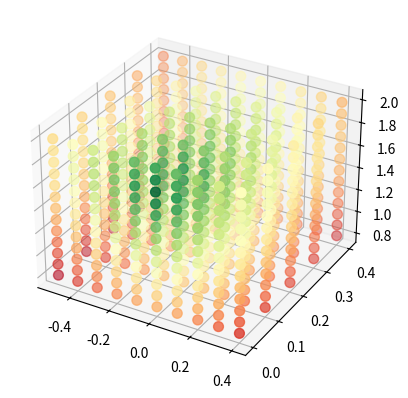

The matplotlib source for this figure:
'''
Visibility C++ Baseline Implementation

VectorXd VisibilityBaselineCostCalculator::operator()(const VectorXd& dof_vals) const {

  int num_timesteps = dof_vals.size() / 7;
  //VectorXd p_obj = (1, 1, 1);
  //VectorXd p_head = (0, 0, 0);
  VectorXd vec_head_obj = head_pos_ - obj_pos_;

  double err_ = 0.0;

  for (int i = 0; i < num_timesteps; i++) {
    manip_->SetDOFValues(toDblVec(dof_vals.segment(i * 7, 7)));
    VectorXd p_eef_t_ = toVector3d(link_->GetTransform().trans);
    VectorXd vec_head_eef = head_pos_ - p_eef_t_;

    err_ += acos(vec_head_obj.dot(vec_head_eef)/(vec_head_obj.norm() * vec_head_eef.norm()));
  }

  VectorXd err(1);
  err << err_;
  return err;

}
'''

import numpy as np
from math import exp
import matplotlib.pyplot as plt
from mpl_toolkits.mplot3d import Axes3D

def visibilityBaselineCostCalculator(human_head, object_pos, end_effector_pos):

    cost = 0
    vec_head_obj = human_head - object_pos
    vec_head_eef = human_head - end_effector_pos
    cost = np.arccos(np.dot(vec_head_obj, vec_head_eef) / (np.linalg.norm(vec_head_obj) * np.linalg.norm(vec_head_eef)))
    # print(end_effector_pos, cost)

    return cost

# def t(p, q, r):
#     x = p-q
#     return np.dot(r-q, x)/np.dot(x, x)

# def d(p, q, r):
#     return np.linalg.norm(t(p, q, r)*(p-q)+q-r)

def trial_visibilityBaselineCostCalculator(human_head, object_pos, end_effector_pos):

    cost = 0
    # vec_head_obj = human_head - object_pos
    # vec_head_eef = human_head - end_effector_pos
    # cost = np.arccos(np.dot(vec_head_obj, vec_head_eef) / (np.linalg.norm(vec_head_obj) * np.linalg.norm(vec_head_eef)))

    direction_vec_head_obj = (object_pos - human_head) / np.linalg.norm(object_pos - human_head)
    vec_head_eef = end_effector_pos - human_head
    distance = np.dot(vec_head_eef, direction_vec_head_obj)
    projection = human_head + distance * direction_vec_head_obj
    cost = np.linalg.norm(projection - end_effector_pos)
    cost += np.linalg.norm(end_effector_pos - human_head)
    # print(end_effector_pos, projection, cost)

    # cost = d(human_head, object_pos, end_effector_pos)

    return cost


def plotCostmap(human_head, object_pos):
    
    x_range = [-0.5, 0.5, 0.1]
    y_range = [0, 0.5, 0.1]
    z_range = [0.8, 2.1, 0.1]

    x_coord = []
    y_coord = []
    z_coord = []
    costs  = []

    for curr_x in np.arange(x_range[0], x_range[1], x_range[2]):
        for curr_y in np.arange(y_range[0], y_range[1], y_range[2]):
            for curr_z in np.arange(z_range[0], z_range[1], z_range[2]):
                end_effector_pos = np.array([curr_x, curr_y, curr_z])
                curr_cost = trial_visibilityBaselineCostCalculator(human_head, object_pos, end_effector_pos)
                x_coord.append(curr_x)
                y_coord.append(curr_y)
                z_coord.append(curr_z)
                costs.append(-1 * curr_cost)
    
    fig = plt.figure()
    ax = fig.add_subplot(111, projection='3d')
    cmhot = plt.get_cmap("RdYlGn")
    cax = ax.scatter(x_coord, y_coord, z_coord, s=50, c=costs, cmap=cmhot)

    plt.show()


HUMAN_HEAD = np.array([0, 0, 1.8])
OBJECT_POS = np.array([0, 0.2, 0.83])

plotCostmap(HUMAN_HEAD, OBJECT_POS)